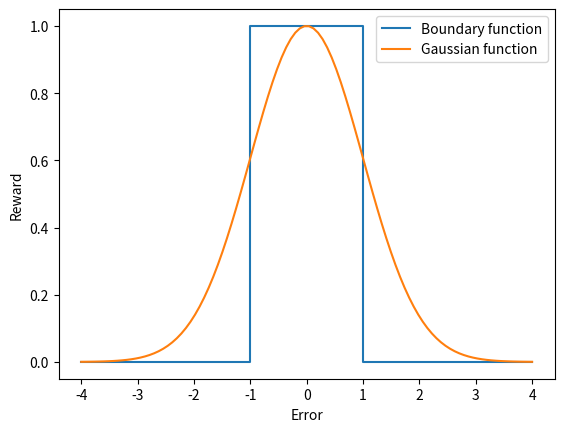

Source code (Python):
import matplotlib.pyplot as plt
import numpy as np
import scipy.stats as stats
import math

amplitude = 1
mu = 0
variance = 1
sigma = math.sqrt(variance)
scale = np.sqrt(2 * np.pi) * sigma
x = np.linspace(mu - 4*sigma, mu + 4*sigma, 100)
y = amplitude * np.exp(-(x-mu)**2 / (2*sigma**2))
plt.plot([-4, -1, -1, 1, 1, 4], [0, 0, 1.0, 1.0, 0, 0], label="Boundary function")
plt.plot(x, y, label="Gaussian function")
plt.xlabel("Error")
plt.ylabel("Reward")
plt.legend(loc="best")
plt.show()